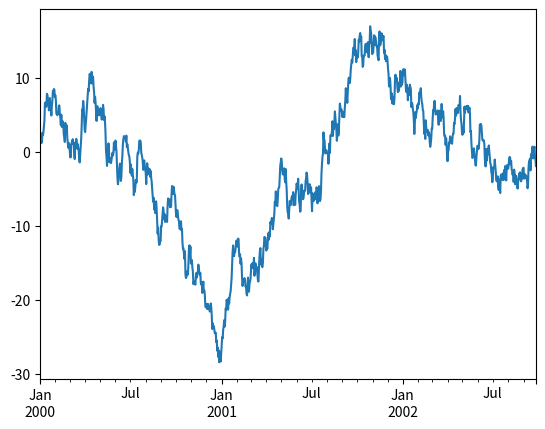

Python code for this plot:
import os
import numpy as np
import pandas as pd
import matplotlib.pyplot as plt


ts = pd.Series(np.random.randn(1000), index=pd.date_range('1/1/2000', periods=1000))
ts = ts.cumsum()
ts.plot()
plt.show()